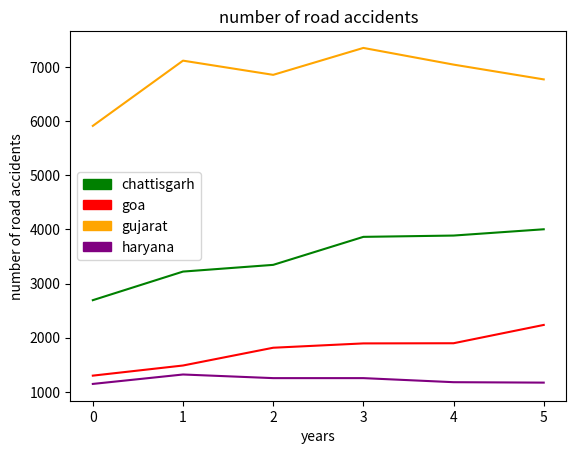

The matplotlib source for this figure:
from matplotlib import pyplot as plt
import numpy as np
import matplotlib.patches as mpatches
x_labels=[2006,2007,2008,2009,2010]
chattisgarh=[2694,3222,3346,3863,3887,4003]
goa=[1301,1488,1816,1896,1899,2237]
gujarat=[5912,7116,6854,7351,7043,6770]
haryana=[1148,1322,1255,1255,1180,1172]
plt.plot(chattisgarh,color='green')
plt.plot(goa,color='red')
plt.plot(gujarat,color='orange')
plt.plot(haryana,color='purple')
plt.title('number of road accidents')
plt.xlabel('years')
plt.ylabel('number of road accidents')

green_patch=mpatches.Patch(color='green',label='chattisgarh')
red_patch=mpatches.Patch(color='red',label='goa')
orange_patch=mpatches.Patch(color='orange',label='gujarat')
purple_patch=mpatches.Patch(color='purple',label='haryana')
plt.legend(handles=[green_patch,red_patch,orange_patch,purple_patch])